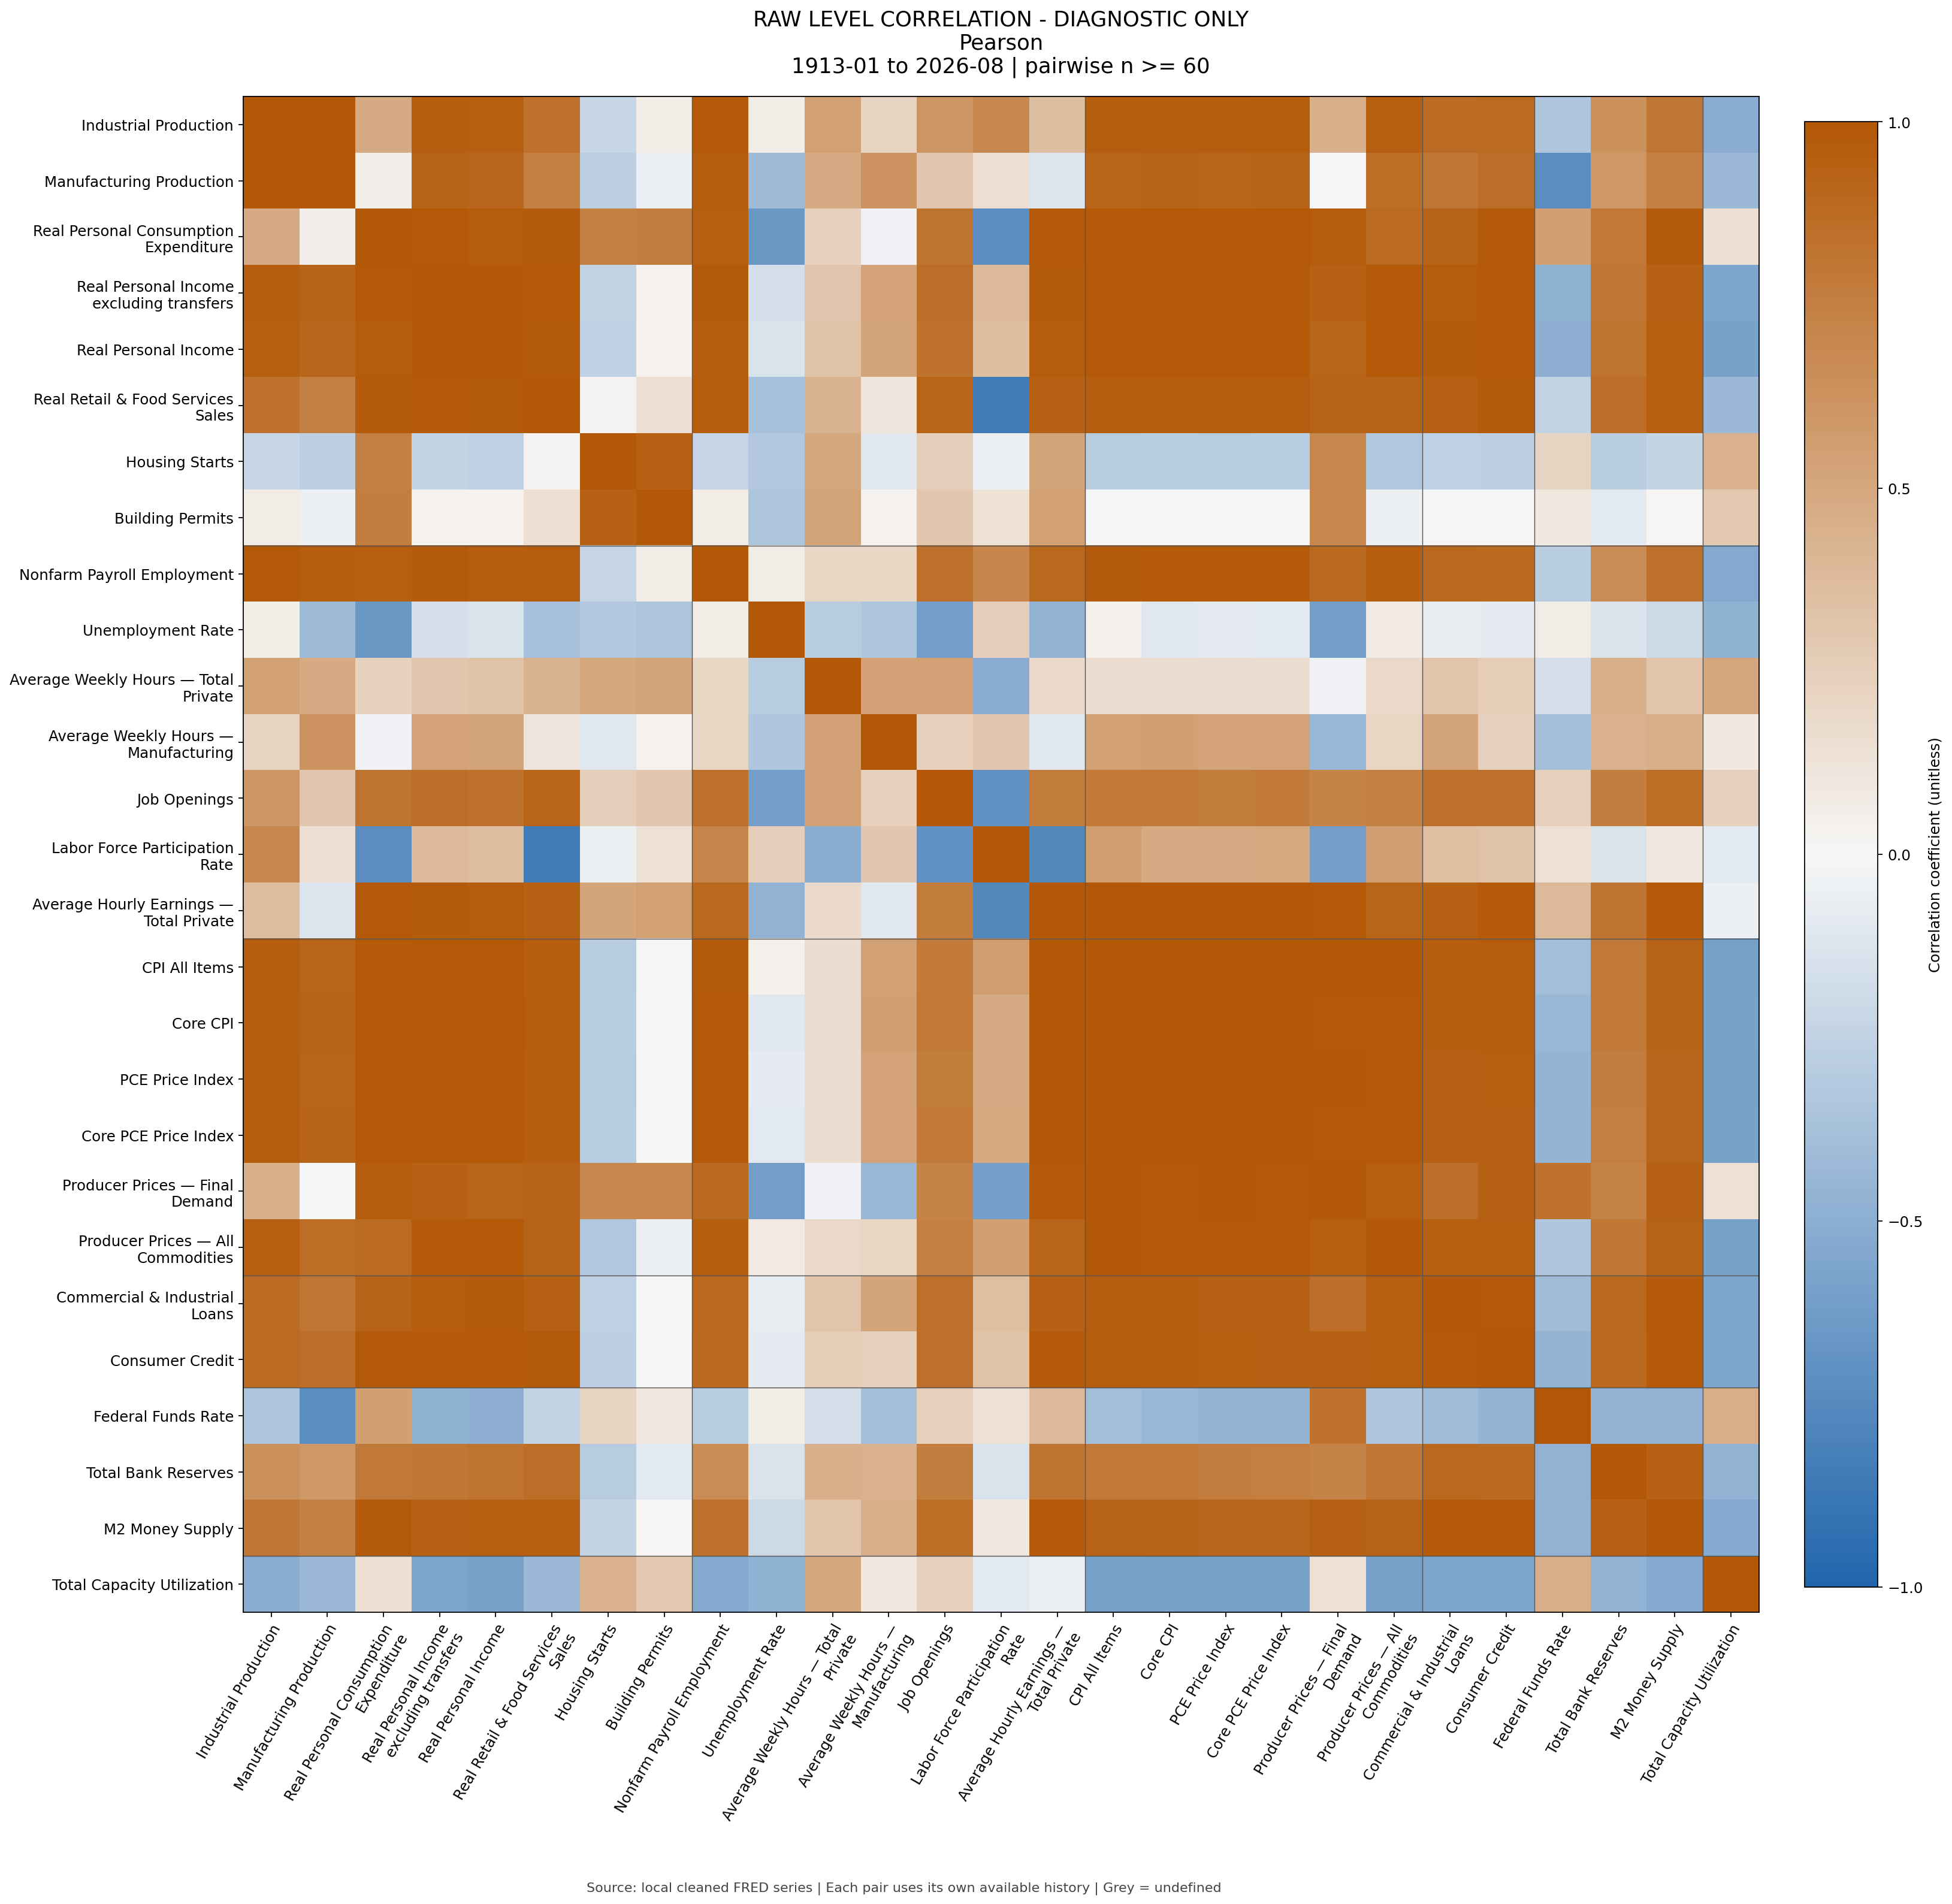

Data behind this chart, as committed beside it:
, Industrial Production, Manufacturing Production, Real Personal Consumption Expenditure, Real Personal Income excluding transfers, Real Personal Income, Real Retail & Food Services Sales, Housing Starts, Building Permits, Nonfarm Payroll Employment, Unemployment Rate, Average Weekly Hours — Total Private, Average Weekly Hours — Manufacturing, Job Openings, Labor Force Participation Rate, Average Hourly Earnings — Total Private, CPI All Items, Core CPI, PCE Price Index, Core PCE Price Index, Producer Prices — Final Demand, Producer Prices — All Commodities, Commercial & Industrial Loans, Consumer Credit
Industrial Production, 1.0, 0.9974, 0.483, 0.9588, 0.9475, 0.8356, -0.2265, 0.06401, 0.9922, 0.06086, 0.5462, 0.2235, 0.6139, 0.6889, 0.3575, 0.9559, 0.9577, 0.96, 0.9612, 0.4375, 0.9521, 0.8699, 0.8782
Manufacturing Production, 0.9974, 1.0, 0.05411, 0.9187, 0.9019, 0.7489, -0.2807, -0.05423, 0.9608, -0.4161, 0.4837, 0.6231, 0.3079, 0.1528, -0.1182, 0.9103, 0.9152, 0.9138, 0.9158, 0.00359, 0.864, 0.8056, 0.8573
Real Personal Consumption Expenditure, 0.483, 0.05411, 1.0, 0.9869, 0.9641, 0.969, 0.7488, 0.7609, 0.947, -0.6499, 0.2299, -0.03195, 0.826, -0.7223, 0.9846, 0.9792, 0.9862, 0.9794, 0.9848, 0.9671, 0.8815, 0.9279, 0.9863
Real Personal Income excluding transfers, 0.9588, 0.9187, 0.9869, 1.0, 0.9983, 0.9839, -0.2474, 0.03871, 0.9708, -0.1598, 0.3111, 0.5297, 0.8549, 0.3857, 0.9709, 0.9919, 0.9915, 0.9871, 0.9864, 0.9319, 0.9771, 0.9679, 0.9768
Real Personal Income, 0.9475, 0.9019, 0.9641, 0.9983, 1.0, 0.9748, -0.2579, 0.02552, 0.9608, -0.1392, 0.3317, 0.5192, 0.8327, 0.3561, 0.9667, 0.9899, 0.9889, 0.9839, 0.9829, 0.9065, 0.9766, 0.975, 0.9816
Real Retail & Food Services Sales, 0.8356, 0.7489, 0.969, 0.9839, 0.9748, 1.0, 0.01848, 0.1434, 0.9672, -0.371, 0.4245, 0.1136, 0.9091, -0.8464, 0.9299, 0.9608, 0.9643, 0.9581, 0.9605, 0.9238, 0.9239, 0.9379, 0.9732
Housing Starts, -0.2265, -0.2807, 0.7488, -0.2474, -0.2579, 0.01848, 1.0, 0.9312, -0.2268, -0.315, 0.4925, -0.1057, 0.2534, -0.04337, 0.5122, -0.2953, -0.2853, -0.2938, -0.2858, 0.6937, -0.3227, -0.265, -0.2673
Building Permits, 0.06401, -0.05423, 0.7609, 0.03871, 0.02552, 0.1434, 0.9312, 1.0, 0.0667, -0.3504, 0.5159, 0.03506, 0.3046, 0.1276, 0.5459, -0.009915, 0.001564, -0.006265, 0.002594, 0.6992, -0.04414, -0.0008585, -0.001875
Nonfarm Payroll Employment, 0.9922, 0.9608, 0.947, 0.9708, 0.9608, 0.9672, -0.2268, 0.0667, 1.0, 0.0642, 0.2007, 0.2017, 0.8396, 0.704, 0.897, 0.97, 0.9767, 0.982, 0.9837, 0.8893, 0.9599, 0.892, 0.8864
Unemployment Rate, 0.06086, -0.4161, -0.6499, -0.1598, -0.1392, -0.371, -0.315, -0.3504, 0.0642, 1.0, -0.2942, -0.3348, -0.6052, 0.254, -0.476, 0.03929, -0.1016, -0.08013, -0.08756, -0.6074, 0.07855, -0.06301, -0.07813
Average Weekly Hours — Total Private, 0.5462, 0.4837, 0.2299, 0.3111, 0.3317, 0.4245, 0.4925, 0.5159, 0.2007, -0.2942, 1.0, 0.5347, 0.5382, -0.5143, 0.177, 0.1613, 0.1632, 0.1563, 0.1574, -0.03172, 0.1837, 0.3128, 0.2653
Average Weekly Hours — Manufacturing, 0.2235, 0.6231, -0.03195, 0.5297, 0.5192, 0.1136, -0.1057, 0.03506, 0.2017, -0.3348, 0.5347, 1.0, 0.2464, 0.3018, -0.1045, 0.5466, 0.5531, 0.525, 0.5297, -0.4377, 0.206, 0.5099, 0.2378
Job Openings, 0.6139, 0.3079, 0.826, 0.8549, 0.8327, 0.9091, 0.2534, 0.3046, 0.8396, -0.6052, 0.5382, 0.2464, 1.0, -0.6981, 0.7664, 0.775, 0.7856, 0.7694, 0.7777, 0.7232, 0.7438, 0.836, 0.84
Labor Force Participation Rate, 0.6889, 0.1528, -0.7223, 0.3857, 0.3561, -0.8464, -0.04337, 0.1276, 0.704, 0.254, -0.5143, 0.3018, -0.6981, 1.0, -0.7592, 0.5601, 0.4761, 0.4816, 0.4908, -0.6089, 0.5474, 0.349, 0.3313
Average Hourly Earnings — Total Private, 0.3575, -0.1182, 0.9846, 0.9709, 0.9667, 0.9299, 0.5122, 0.5459, 0.897, -0.476, 0.177, -0.1045, 0.7664, -0.7592, 1.0, 0.9942, 0.9979, 0.9943, 0.9973, 0.9853, 0.9085, 0.9316, 0.9796
CPI All Items, 0.9559, 0.9103, 0.9792, 0.9919, 0.9899, 0.9608, -0.2953, -0.009915, 0.97, 0.03929, 0.1613, 0.5466, 0.775, 0.5601, 0.9942, 1.0, 0.9994, 0.9985, 0.9977, 0.9969, 0.9925, 0.9589, 0.9626
Core CPI, 0.9577, 0.9152, 0.9862, 0.9915, 0.9889, 0.9643, -0.2853, 0.001564, 0.9767, -0.1016, 0.1632, 0.5531, 0.7856, 0.4761, 0.9979, 0.9994, 1.0, 0.9986, 0.9987, 0.9891, 0.9865, 0.9533, 0.9589
PCE Price Index, 0.96, 0.9138, 0.9794, 0.9871, 0.9839, 0.9581, -0.2938, -0.006265, 0.982, -0.08013, 0.1563, 0.525, 0.7694, 0.4816, 0.9943, 0.9985, 0.9986, 1.0, 0.9997, 0.9967, 0.9889, 0.9422, 0.9477
Core PCE Price Index, 0.9612, 0.9158, 0.9848, 0.9864, 0.9829, 0.9605, -0.2858, 0.002594, 0.9837, -0.08756, 0.1574, 0.5297, 0.7777, 0.4908, 0.9973, 0.9977, 0.9987, 0.9997, 1.0, 0.9916, 0.9854, 0.9403, 0.9449
Producer Prices — Final Demand, 0.4375, 0.00359, 0.9671, 0.9319, 0.9065, 0.9238, 0.6937, 0.6992, 0.8893, -0.6074, -0.03172, -0.4377, 0.7232, -0.6089, 0.9853, 0.9969, 0.9891, 0.9967, 0.9916, 1.0, 0.9484, 0.8507, 0.9445
Producer Prices — All Commodities, 0.9521, 0.864, 0.8815, 0.9771, 0.9766, 0.9239, -0.3227, -0.04414, 0.9599, 0.07855, 0.1837, 0.206, 0.7438, 0.5474, 0.9085, 0.9925, 0.9865, 0.9889, 0.9854, 0.9484, 1.0, 0.9507, 0.9531
Commercial & Industrial Loans, 0.8699, 0.8056, 0.9279, 0.9679, 0.975, 0.9379, -0.265, -0.0008585, 0.892, -0.06301, 0.3128, 0.5099, 0.836, 0.349, 0.9316, 0.9589, 0.9533, 0.9422, 0.9403, 0.8507, 0.9507, 1.0, 0.9894
Consumer Credit, 0.8782, 0.8573, 0.9863, 0.9768, 0.9816, 0.9732, -0.2673, -0.001875, 0.8864, -0.07813, 0.2653, 0.2378, 0.84, 0.3313, 0.9796, 0.9626, 0.9589, 0.9477, 0.9449, 0.9445, 0.9531, 0.9894, 1.0
Federal Funds Rate, -0.3365, -0.7248, 0.5508, -0.4834, -0.4915, -0.2448, 0.2252, 0.09934, -0.2824, 0.06612, -0.158, -0.3769, 0.2466, 0.135, 0.3866, -0.3835, -0.4363, -0.4542, -0.4573, 0.8353, -0.3336, -0.4036, -0.4597
Total Bank Reserves, 0.6387, 0.6012, 0.7872, 0.8034, 0.8236, 0.8558, -0.2895, -0.09252, 0.6675, -0.1402, 0.4477, 0.4298, 0.7628, -0.1374, 0.8138, 0.7847, 0.7748, 0.7611, 0.7546, 0.7303, 0.8012, 0.8913, 0.8848
M2 Money Supply, 0.804, 0.7458, 0.9712, 0.9369, 0.9478, 0.9502, -0.2371, 0.0107, 0.8382, -0.197, 0.3199, 0.4495, 0.8627, 0.09825, 0.9779, 0.9235, 0.9181, 0.9054, 0.9018, 0.9436, 0.9248, 0.9827, 0.9804
Total Capacity Utilization, -0.5082, -0.4251, 0.1473, -0.5644, -0.5783, -0.4235, 0.4334, 0.2899, -0.5349, -0.4835, 0.5043, 0.0995, 0.2385, -0.08595, -0.04408, -0.5878, -0.5819, -0.5878, -0.5819, 0.1376, -0.5867, -0.5572, -0.5607
